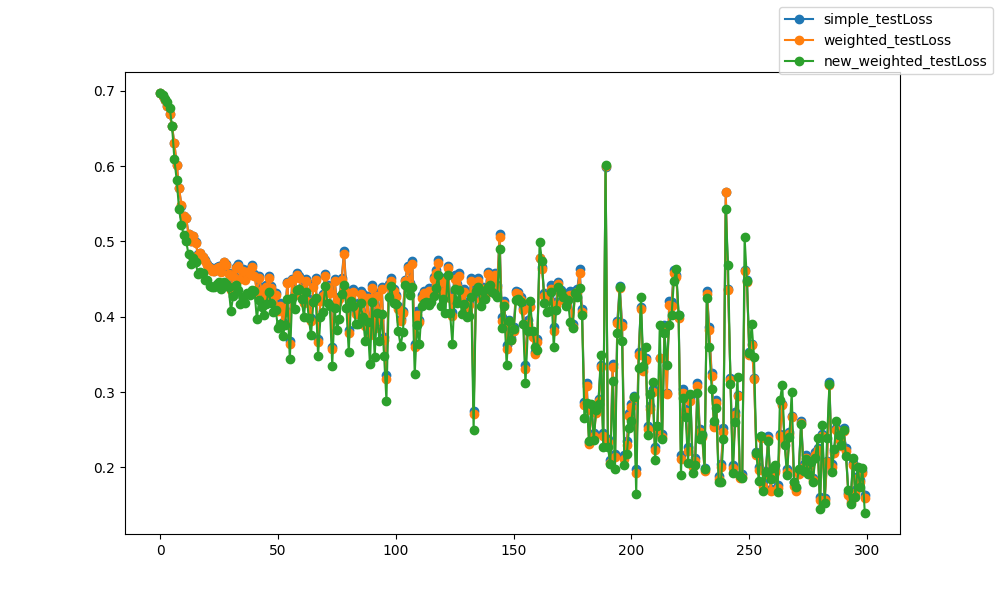

The data file committed next to this chart (first rows):
epoch, epoch, simple_testLoss, weighted_testLoss, new_weighted_testLoss
0, 0, 0.6969, 0.6969, 0.697
1, 1, 0.6928, 0.6928, 0.6938
2, 2, 0.6873, 0.6873, 0.6894
3, 3, 0.6799, 0.6799, 0.685
4, 4, 0.6691, 0.6692, 0.6777
5, 5, 0.6531, 0.6532, 0.6537
6, 6, 0.6301, 0.6303, 0.6092
7, 7, 0.6018, 0.602, 0.581
8, 8, 0.5704, 0.5706, 0.5425
9, 9, 0.5477, 0.5478, 0.5217
10, 10, 0.5335, 0.5336, 0.5083
11, 11, 0.5308, 0.5309, 0.5004
12, 12, 0.5101, 0.5099, 0.4828
13, 13, 0.5006, 0.5002, 0.4702
14, 14, 0.5074, 0.5069, 0.4776
15, 15, 0.4988, 0.4981, 0.4725
16, 16, 0.4835, 0.4826, 0.4569
17, 17, 0.485, 0.4841, 0.4601
18, 18, 0.4798, 0.4787, 0.4586
19, 19, 0.4752, 0.4741, 0.4487
20, 20, 0.4698, 0.4687, 0.4487
21, 21, 0.466, 0.4653, 0.4414
22, 22, 0.4616, 0.4604, 0.4394
23, 23, 0.4613, 0.4601, 0.439
24, 24, 0.4655, 0.4643, 0.443
25, 25, 0.4672, 0.4657, 0.4459
26, 26, 0.4612, 0.4597, 0.4374
27, 27, 0.4732, 0.4722, 0.4465
28, 28, 0.4704, 0.4689, 0.4429
29, 29, 0.4583, 0.457, 0.4397
30, 30, 0.4368, 0.435, 0.4079
31, 31, 0.4563, 0.4546, 0.4281
32, 32, 0.4661, 0.4642, 0.442
33, 33, 0.4698, 0.468, 0.4359
34, 34, 0.452, 0.4501, 0.4172
35, 35, 0.4633, 0.4608, 0.4257
36, 36, 0.4518, 0.449, 0.418
37, 37, 0.4624, 0.4596, 0.4315
38, 38, 0.4583, 0.4555, 0.4286
39, 39, 0.4688, 0.4659, 0.436
40, 40, 0.4574, 0.4546, 0.4346
41, 41, 0.435, 0.4324, 0.397
42, 42, 0.4546, 0.4519, 0.4224
43, 43, 0.439, 0.4357, 0.4135
44, 44, 0.4275, 0.4241, 0.4026
45, 45, 0.4418, 0.4391, 0.4172
46, 46, 0.4539, 0.4514, 0.4334
47, 47, 0.4408, 0.4379, 0.418
48, 48, 0.4324, 0.4296, 0.4057
49, 49, 0.4315, 0.4284, 0.4093
50, 50, 0.4108, 0.4073, 0.3847
51, 51, 0.4177, 0.4147, 0.3906
52, 52, 0.3925, 0.3894, 0.3739
53, 53, 0.4095, 0.4066, 0.3885
54, 54, 0.4467, 0.4445, 0.4232
55, 55, 0.3672, 0.3642, 0.3435
56, 56, 0.4508, 0.4487, 0.4252
57, 57, 0.4318, 0.4291, 0.4102
58, 58, 0.4583, 0.456, 0.4355
59, 59, 0.4537, 0.4515, 0.4373
... 240 more rows
